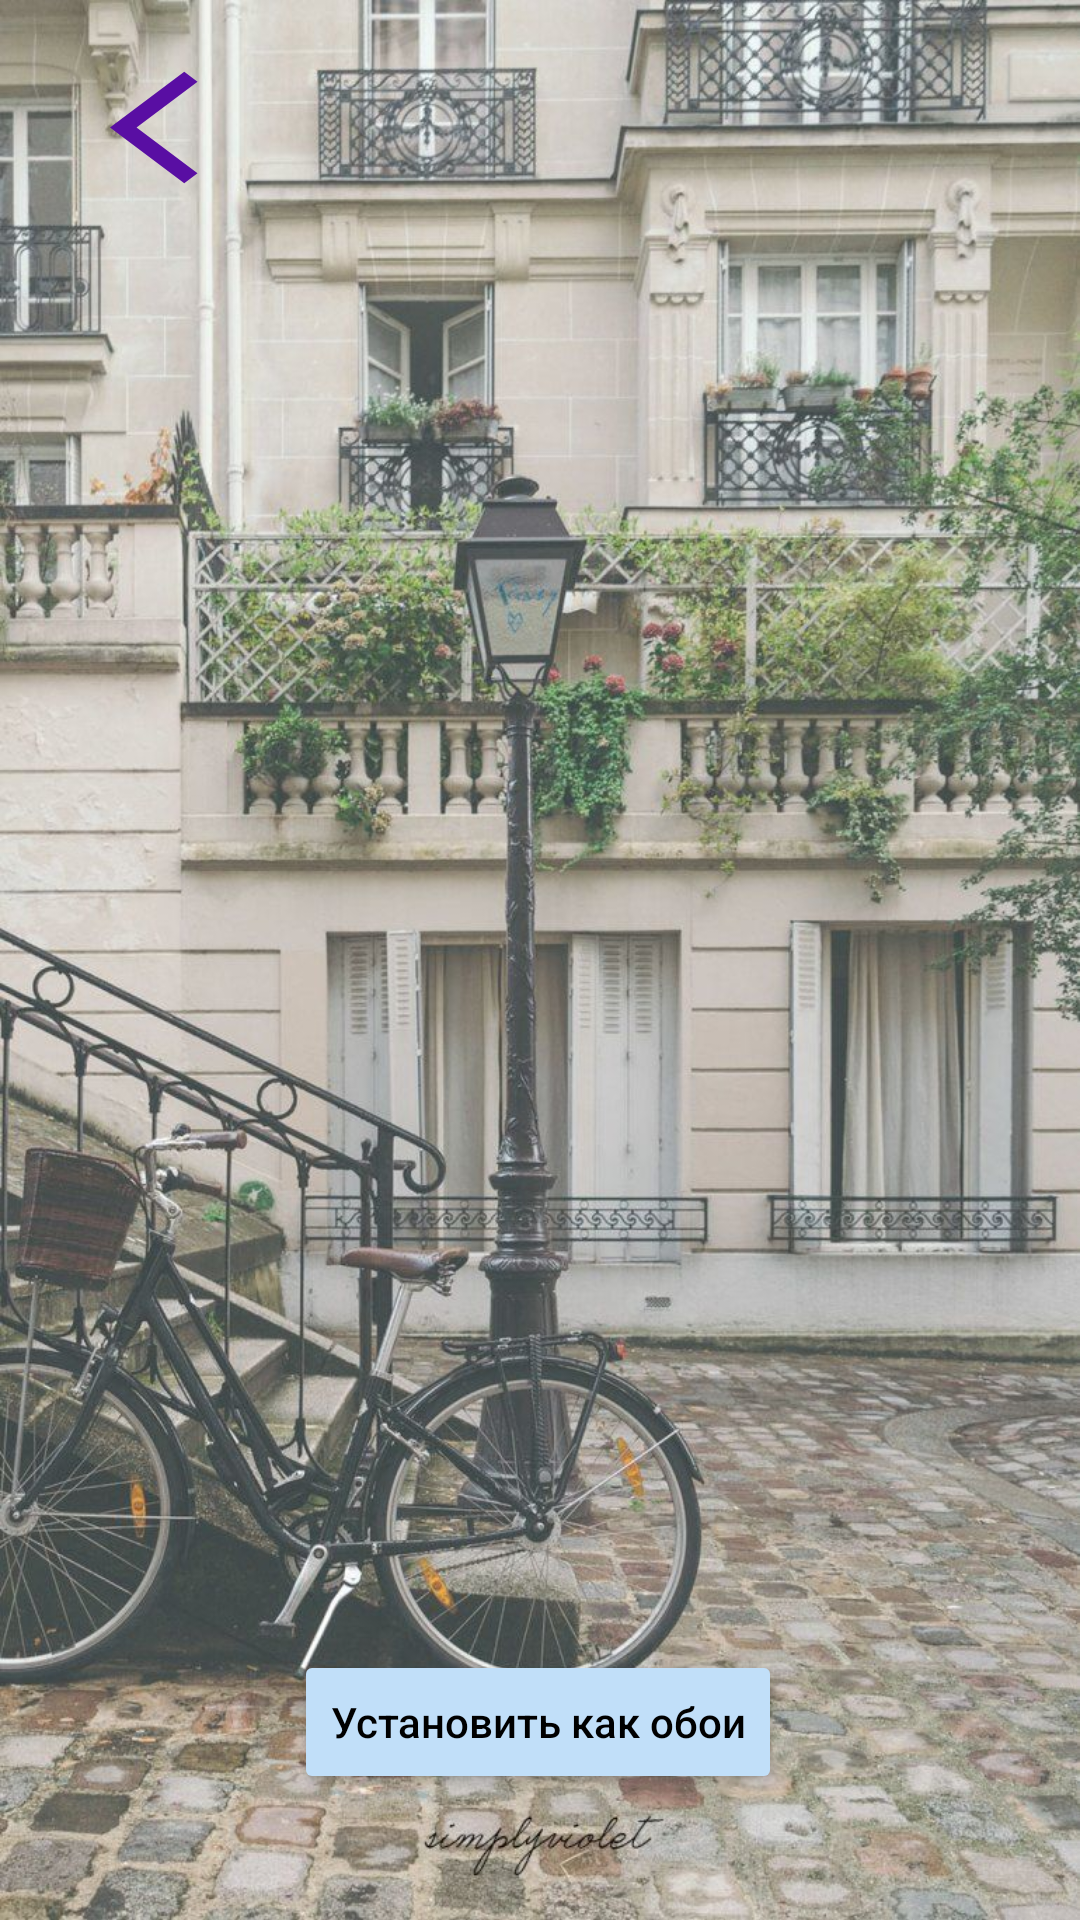

This screen was rendered from an Android layout file. Write that file and the resources it references.
<!-- AndroidManifest.xml: application theme Theme.InspireParisWallpapers -->
<!-- res/layout/activity_main.xml -->
<?xml version="1.0" encoding="utf-8"?>
<androidx.constraintlayout.widget.ConstraintLayout
    xmlns:android="http://schemas.android.com/apk/res/android"
    xmlns:app="http://schemas.android.com/apk/res-auto"
    xmlns:tools="http://schemas.android.com/tools"
    android:layout_width="match_parent"
    android:layout_height="match_parent"
    tools:context=".MainActivity">

    <ImageView
        android:id="@+id/wallpaper_image"
        android:layout_width="match_parent"
        android:layout_height="match_parent"
        android:scaleType="centerCrop"
        android:src="@drawable/screen10" />

    <Button
        android:id="@+id/set_wallpaper_button"
        android:layout_width="wrap_content"
        android:layout_height="wrap_content"
        android:layout_alignParentBottom="true"
        android:backgroundTint="@color/light_sky"
        android:text="@string/btn_set"
        android:textAllCaps="false"
        android:textColor="@color/black"
        app:layout_constraintBottom_toBottomOf="@+id/wallpaper_image"
        app:layout_constraintEnd_toEndOf="parent"
        app:layout_constraintHorizontal_bias="0.497"
        app:layout_constraintStart_toStartOf="parent"
        app:layout_constraintTop_toTopOf="parent"
        app:layout_constraintVertical_bias="0.929" />

    <Button
        android:id="@+id/btnBack"
        android:layout_width="45dp"
        android:layout_height="45dp"
        android:layout_marginStart="20dp"
        android:layout_marginTop="20dp"
        android:background="@drawable/ic_baseline_arrow_back_ios_24"
        android:minHeight="50dp"
        app:layout_constraintEnd_toEndOf="parent"
        app:layout_constraintHorizontal_bias="0.056"
        app:layout_constraintStart_toStartOf="parent"
        app:layout_constraintTop_toTopOf="@+id/wallpaper_image"
        tools:ignore="SpeakableTextPresentCheck,TouchTargetSizeCheck" />

</androidx.constraintlayout.widget.ConstraintLayout>
<!-- resources referenced by this layout -->
<resources>
  <color name="black">#FF000000</color>
  <color name="light_sky">#C1DFF9</color>
  <!-- drawable ic_baseline_arrow_back_ios_24 (drawable-v24) -->
  <vector android:height="18dp" android:tint="#590EA3"
      android:viewportHeight="24"
      android:viewportWidth="18"
      android:width="18dp"
      xmlns:android="http://schemas.android.com/apk/res/android">
      <path android:fillColor="@android:color/white" android:pathData="M11.67,3.87L9.9,2.1 0,12l9.9,9.9 1.77,-1.77L3.54,12z"/>
  </vector>
  <!-- drawable screen10: jpg bitmap (drawable-v24, 228245 bytes) -->
  <string name="btn_set">Установить как обои</string>
  <style name="Theme.InspireParisWallpapers" parent="Theme.MaterialComponents.DayNight.NoActionBar">
          
          <item name="colorPrimary">@color/purple_500</item>
          <item name="colorPrimaryVariant">@color/purple_700</item>
          <item name="colorOnPrimary">@color/white</item>
          
          <item name="colorSecondary">@color/teal_200</item>
          <item name="colorSecondaryVariant">@color/teal_700</item>
          <item name="colorOnSecondary">@color/black</item>
          
          <item name="android:statusBarColor" tools:targetApi="l">@color/light_sky</item>
          
      </style>
  <color name="purple_500">#FF6200EE</color>
  <color name="purple_700">#FF3700B3</color>
  <color name="white">#FFFFFFFF</color>
  <color name="teal_200">#FF03DAC5</color>
  <color name="teal_700">#FF018786</color>
</resources>
